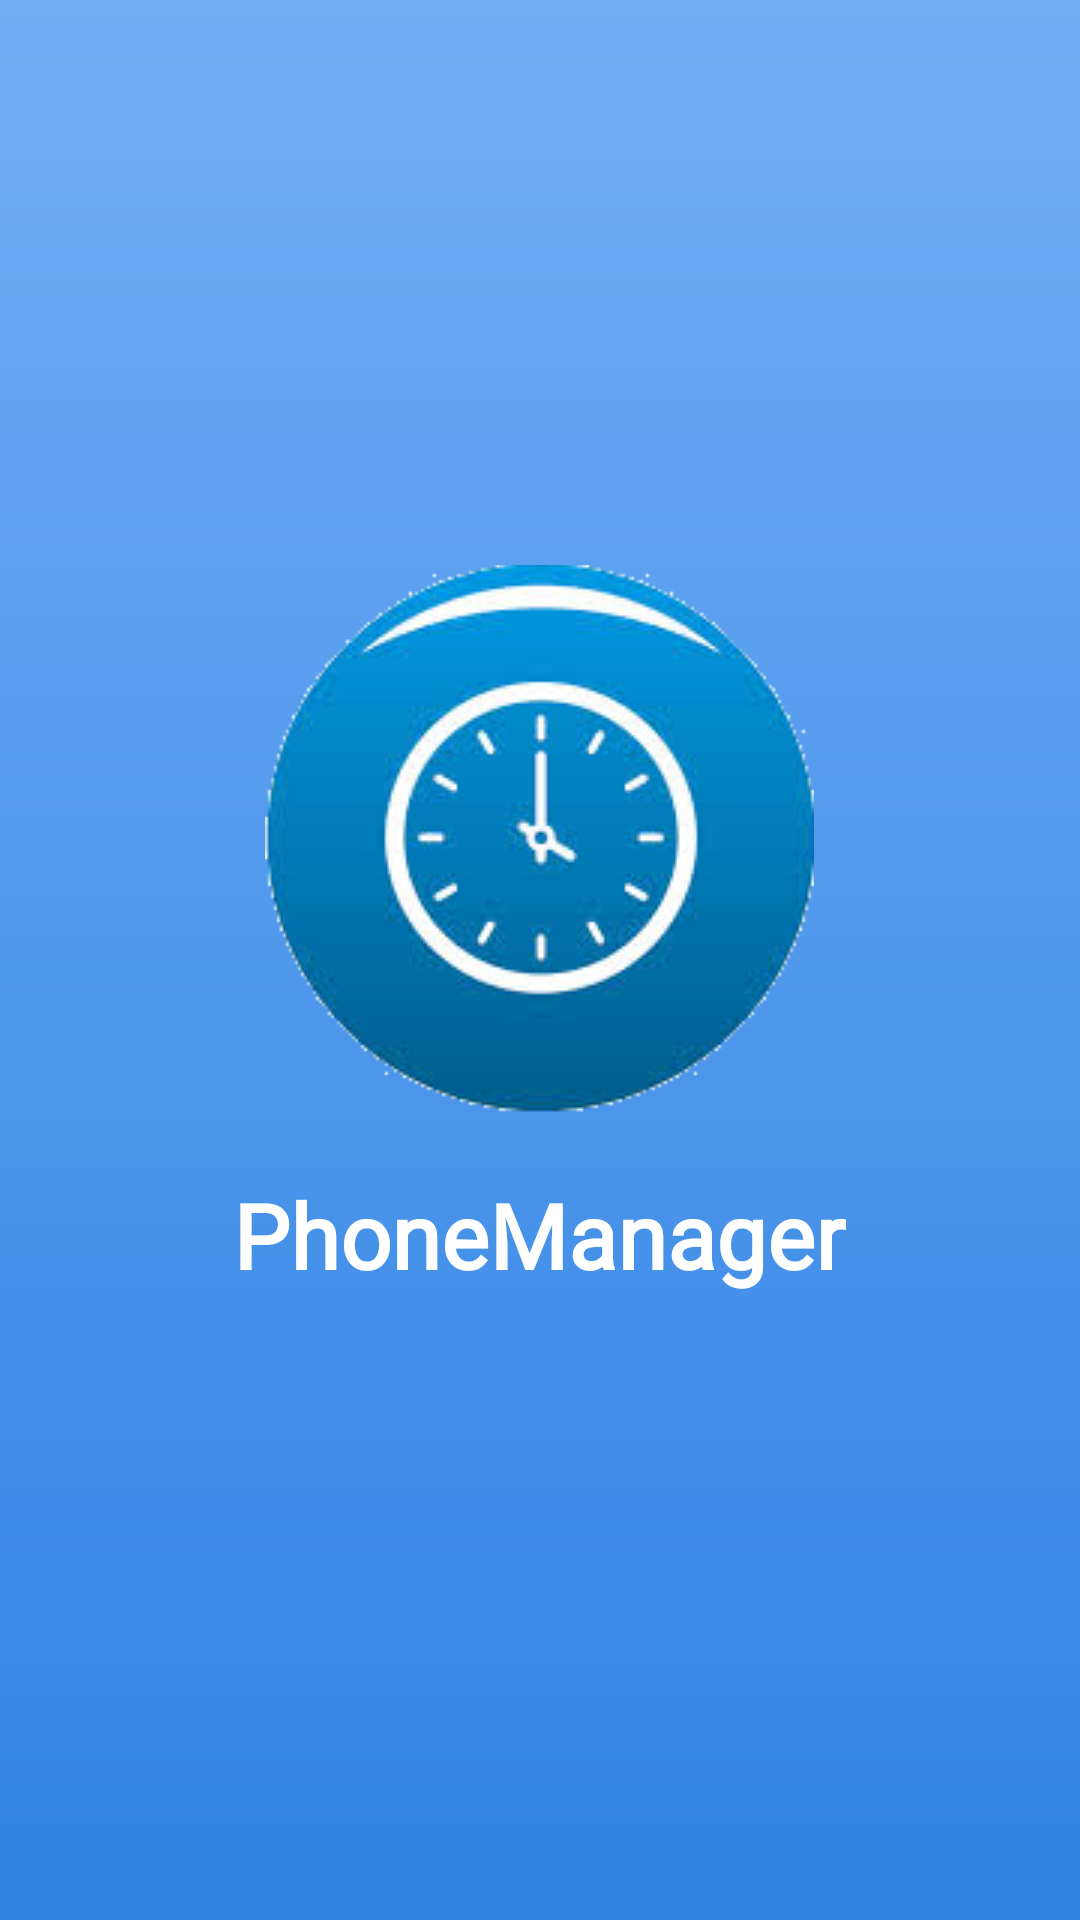

This screen was rendered from an Android layout file. Write that file and the resources it references.
<!-- AndroidManifest.xml: application theme Theme.PhoneManager -->
<!-- res/layout/fragment_splash.xml -->
<?xml version="1.0" encoding="utf-8"?>
<layout xmlns:android="http://schemas.android.com/apk/res/android">

    <RelativeLayout
        android:layout_width="match_parent"
        android:layout_height="match_parent"
        android:background="@drawable/bg_main_theme"
        android:gravity="center_vertical">

        <androidx.appcompat.widget.AppCompatImageView
            android:id="@+id/iv_logo"
            android:layout_width="wrap_content"
            android:layout_height="wrap_content"
            android:layout_centerHorizontal="true"
            android:background="@drawable/ic_logo" />

        <androidx.appcompat.widget.AppCompatTextView
            android:id="@+id/tv_app_name"
            android:layout_width="wrap_content"
            android:layout_height="wrap_content"
            android:layout_below="@id/iv_logo"
            android:layout_centerHorizontal="true"
            android:layout_margin="20dp"
            android:fontFamily="@font/montserrat_regular"
            android:text="@string/app_name"
            android:textColor="@color/white"
            android:textSize="30sp"
            android:textStyle="bold" />

    </RelativeLayout>
</layout>
<!-- resources referenced by this layout -->
<resources>
  <color name="white">#FFFFFFFF</color>
  <!-- drawable bg_main_theme (drawable) -->
  <?xml version="1.0" encoding="utf-8"?>
  <shape
      xmlns:android="http://schemas.android.com/apk/res/android"
      android:shape="rectangle">
      <gradient
          android:startColor="#71ADF5"
          android:endColor="#3083E3"
          android:angle="270" />
  </shape>
  <!-- drawable ic_logo: png bitmap (drawable, 32710 bytes) -->
  <string name="app_name">PhoneManager</string>
  <style name="Theme.PhoneManager" parent="Theme.MaterialComponents.DayNight.DarkActionBar">
          
          <item name="colorPrimary">@color/purple_500</item>
          <item name="colorPrimaryVariant">@color/purple_700</item>
          <item name="colorOnPrimary">@color/white</item>
          
          <item name="colorSecondary">@color/teal_200</item>
          <item name="colorSecondaryVariant">@color/teal_700</item>
          <item name="colorOnSecondary">@color/black</item>
          
          <item name="android:statusBarColor">?attr/colorPrimaryVariant</item>
          
      </style>
  <color name="purple_500">#FF6200EE</color>
  <color name="purple_700">#FF3700B3</color>
  <color name="teal_200">#FF03DAC5</color>
  <color name="teal_700">#FF018786</color>
  <color name="black">#FF000000</color>
</resources>
